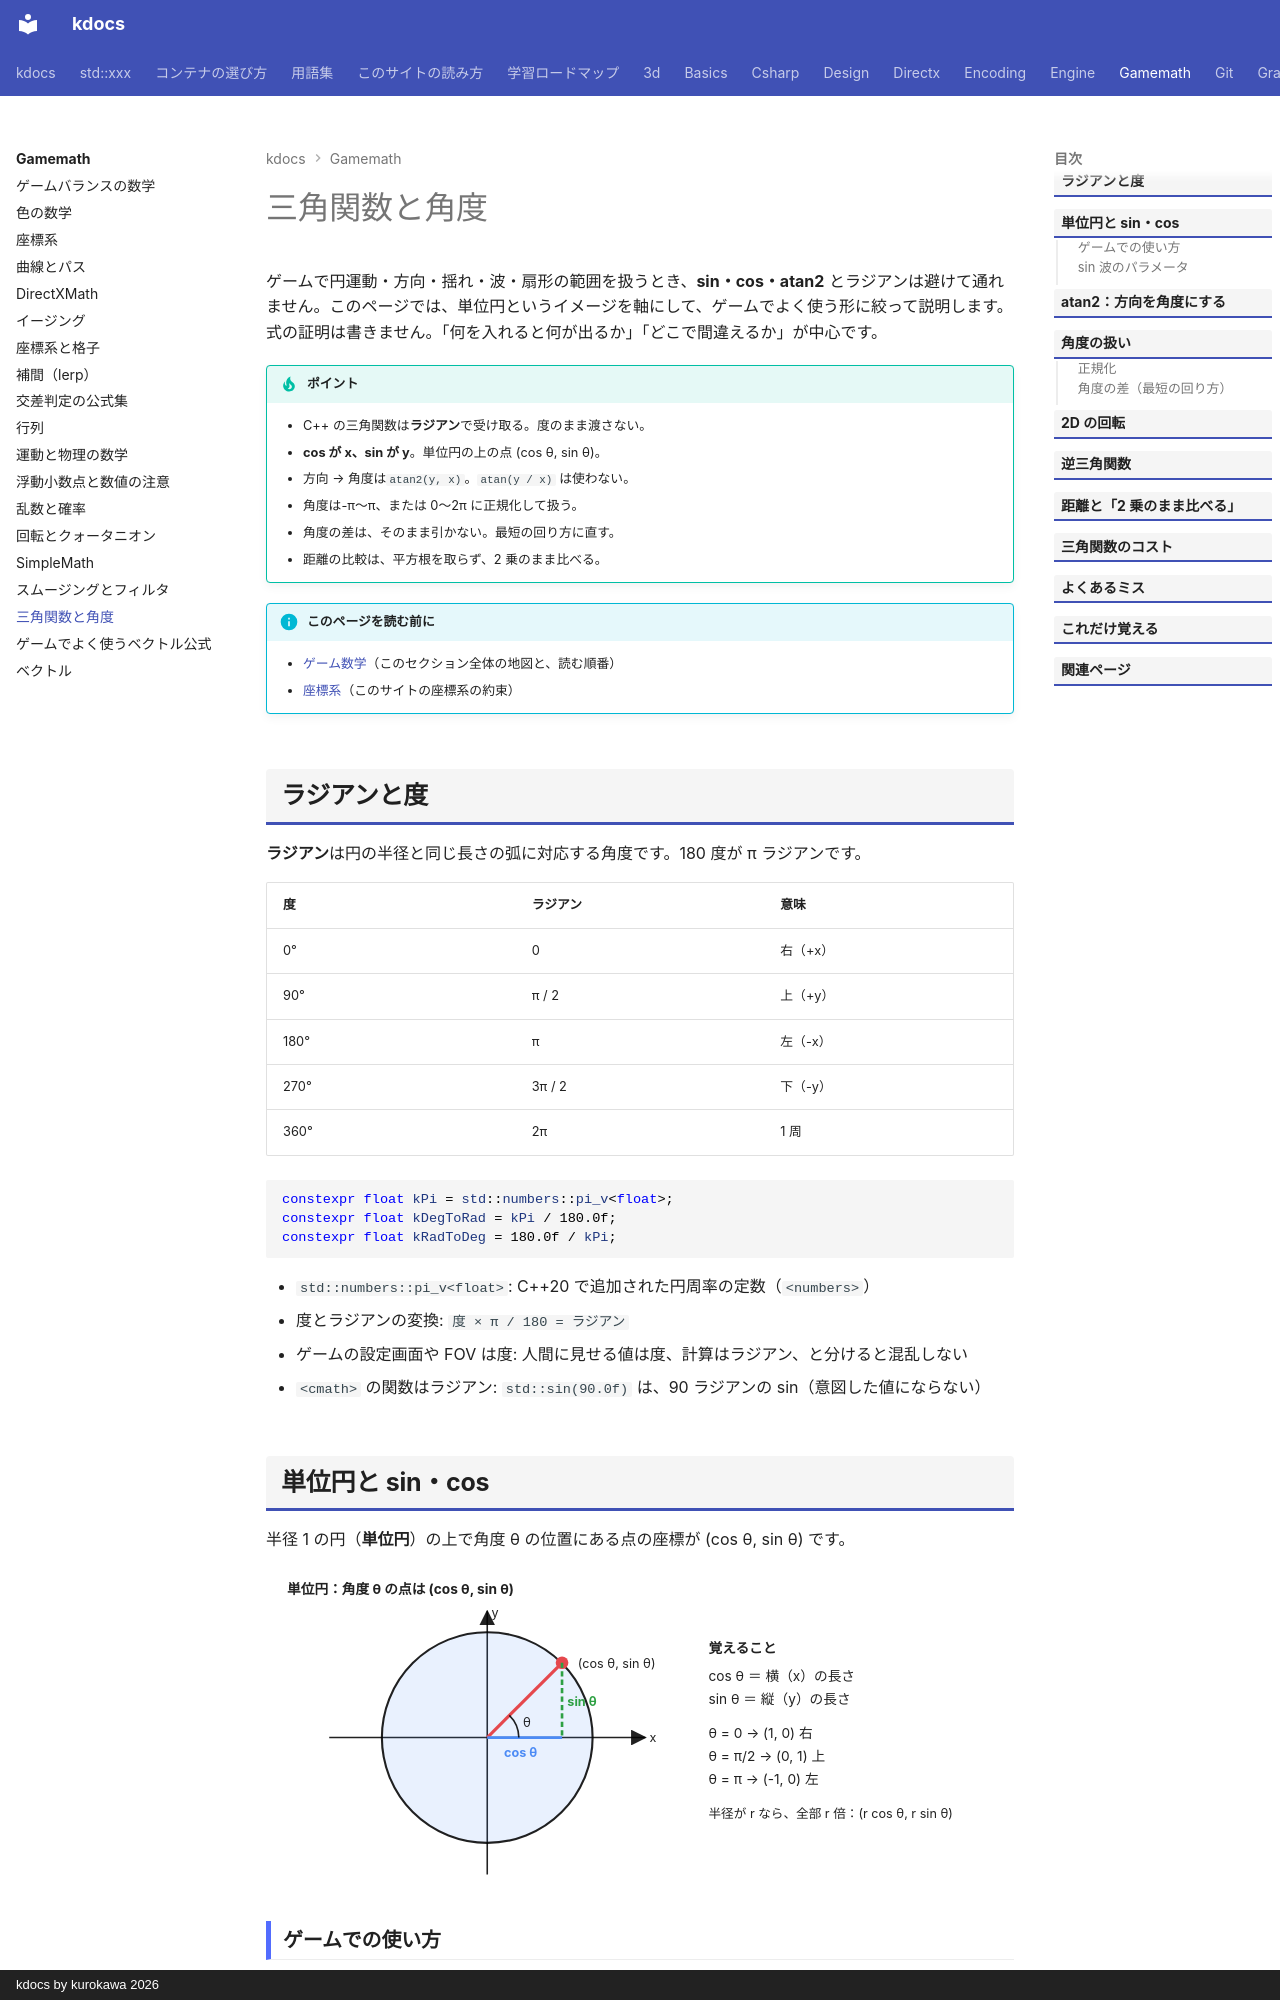

repository: qwzxdf/kdocs · page: gamemath/trigonometry/index.html · generator: mkdocs · copyright: kdocs by kurokawa 2026

---
title: 三角関数と角度
tags:
  - ゲーム数学
---

# 三角関数と角度

ゲームで円運動・方向・揺れ・波・扇形の範囲を扱うとき、**sin・cos・atan2** とラジアンは避けて通れません。このページでは、単位円というイメージを軸にして、ゲームでよく使う形に絞って説明します。式の証明は書きません。「何を入れると何が出るか」「どこで間違えるか」が中心です。

!!! tip "ポイント"
    - C++ の三角関数は<strong>ラジアン</strong>で受け取る。度のまま渡さない。
    - <strong>cos が x、sin が y</strong>。単位円の上の点 (cos θ, sin θ)。
    - 方向 → 角度は`atan2(y, x)`。`atan(y / x)` は使わない。
    - 角度は-π〜π、または 0〜2π に正規化して扱う。
    - 角度の差は、そのまま引かない。最短の回り方に直す。
    - 距離の比較は、平方根を取らず、2 乗のまま比べる。

!!! info "このページを読む前に"
    - [ゲーム数学](index.md)（このセクション全体の地図と、読む順番）
    - [座標系](coordinate-systems.md)（このサイトの座標系の約束）

## ラジアンと度

**ラジアン**は円の半径と同じ長さの弧に対応する角度です。180 度が π ラジアンです。

| 度 | ラジアン | 意味 |
| --- | --- | --- |
| 0° | 0 | 右（+x） |
| 90° | π / 2 | 上（+y） |
| 180° | π | 左（-x） |
| 270° | 3π / 2 | 下（-y） |
| 360° | 2π | 1 周 |

```cpp
constexpr float kPi = std::numbers::pi_v<float>;
constexpr float kDegToRad = kPi / 180.0f;
constexpr float kRadToDeg = 180.0f / kPi;
```

- `std::numbers::pi_v<float>`: C++20 で追加された円周率の定数（`<numbers>`）
- 度とラジアンの変換: `度 × π / 180 = ラジアン`
- ゲームの設定画面や FOV は度: 人間に見せる値は度、計算はラジアン、と分けると混乱しない
- `<cmath>` の関数はラジアン: `std::sin(90.0f)` は、90 ラジアンの sin（意図した値にならない）

## 単位円と sin・cos

半径 1 の円（**単位円**）の上で角度 θ の位置にある点の座標が (cos θ, sin θ) です。

<svg class="fig illust" viewBox="0 0 710 300" role="img" aria-label="単位円と sin・cos">
<defs><marker id="tr1" markerWidth="10" markerHeight="10" refX="9" refY="5" orient="auto"><path d="M0,0 L10,5 L0,10 z" fill="currentColor"/></marker></defs>
<text x="20" y="24" class="fig-title">単位円：角度 θ の点は (cos θ, sin θ)</text>
<line x1="60" y1="160" x2="360" y2="160" stroke="currentColor" stroke-width="1.5" marker-end="url(#tr1)"/>
<line x1="210" y1="290" x2="210" y2="40" stroke="currentColor" stroke-width="1.5" marker-end="url(#tr1)"/>
<text x="364" y="164" style="font-size:12px">x</text><text x="214" y="46" style="font-size:12px">y</text>
<circle cx="210" cy="160" r="100" fill="rgba(76,139,245,0.12)" stroke="currentColor" stroke-width="2"/>
<line x1="210" y1="160" x2="281" y2="89" stroke="#e5484d" stroke-width="3"/>
<circle cx="281" cy="89" r="6" fill="#e5484d"/>
<line x1="281" y1="89" x2="281" y2="160" stroke="#2ea043" stroke-width="2.5" stroke-dasharray="5 3"/>
<line x1="210" y1="160" x2="281" y2="160" stroke="#4c8bf5" stroke-width="2.5"/>
<path d="M240,160 A30,30 0 0 0 231,139" fill="none" stroke="currentColor" stroke-width="1.5"/>
<text x="244" y="150" style="font-size:12px">θ</text>
<text x="296" y="94" style="font-size:12px">(cos θ, sin θ)</text>
<text x="226" y="178" style="font-size:12px;fill:#4c8bf5;font-weight:700">cos θ</text>
<text x="286" y="130" style="font-size:12px;fill:#2ea043;font-weight:700">sin θ</text>
<text x="420" y="80" style="font-weight:700">覚えること</text>
<text x="420" y="106" style="font-size:13px">cos θ ＝ 横（x）の長さ</text>
<text x="420" y="128" style="font-size:13px">sin θ ＝ 縦（y）の長さ</text>
<text x="420" y="160" style="font-size:13px">θ = 0 → (1, 0) 右</text>
<text x="420" y="182" style="font-size:13px">θ = π/2 → (0, 1) 上</text>
<text x="420" y="204" style="font-size:13px">θ = π → (-1, 0) 左</text>
<text x="420" y="236" style="font-size:12px">半径が r なら、全部 r 倍：(r cos θ, r sin θ)</text>
</svg>

### ゲームでの使い方

- 角度から方向ベクトル: `direction = (cos θ, sin θ)`
- 円運動: `position = center + radius × (cos ωt, sin ωt)`
- 扇状に弾を撃つ: 基準の角度に `i × 間隔` を足して、`(cos, sin)` を速度にする
- 上下に揺れる: `y = base + amplitude × sin(ωt)`
- 点滅・呼吸: `alpha = 0.5 + 0.5 × sin(ωt)`（0〜1 に収める）

```cpp
Vector2 DirectionFromAngle(float radians) {
  return Vector2(std::cos(radians), std::sin(radians));
}

Vector2 OnCircle(Vector2 center, float radius, float angular_speed, float time) {
  float a = angular_speed * time;
  return center + Vector2(std::cos(a), std::sin(a)) * radius;
}
```
